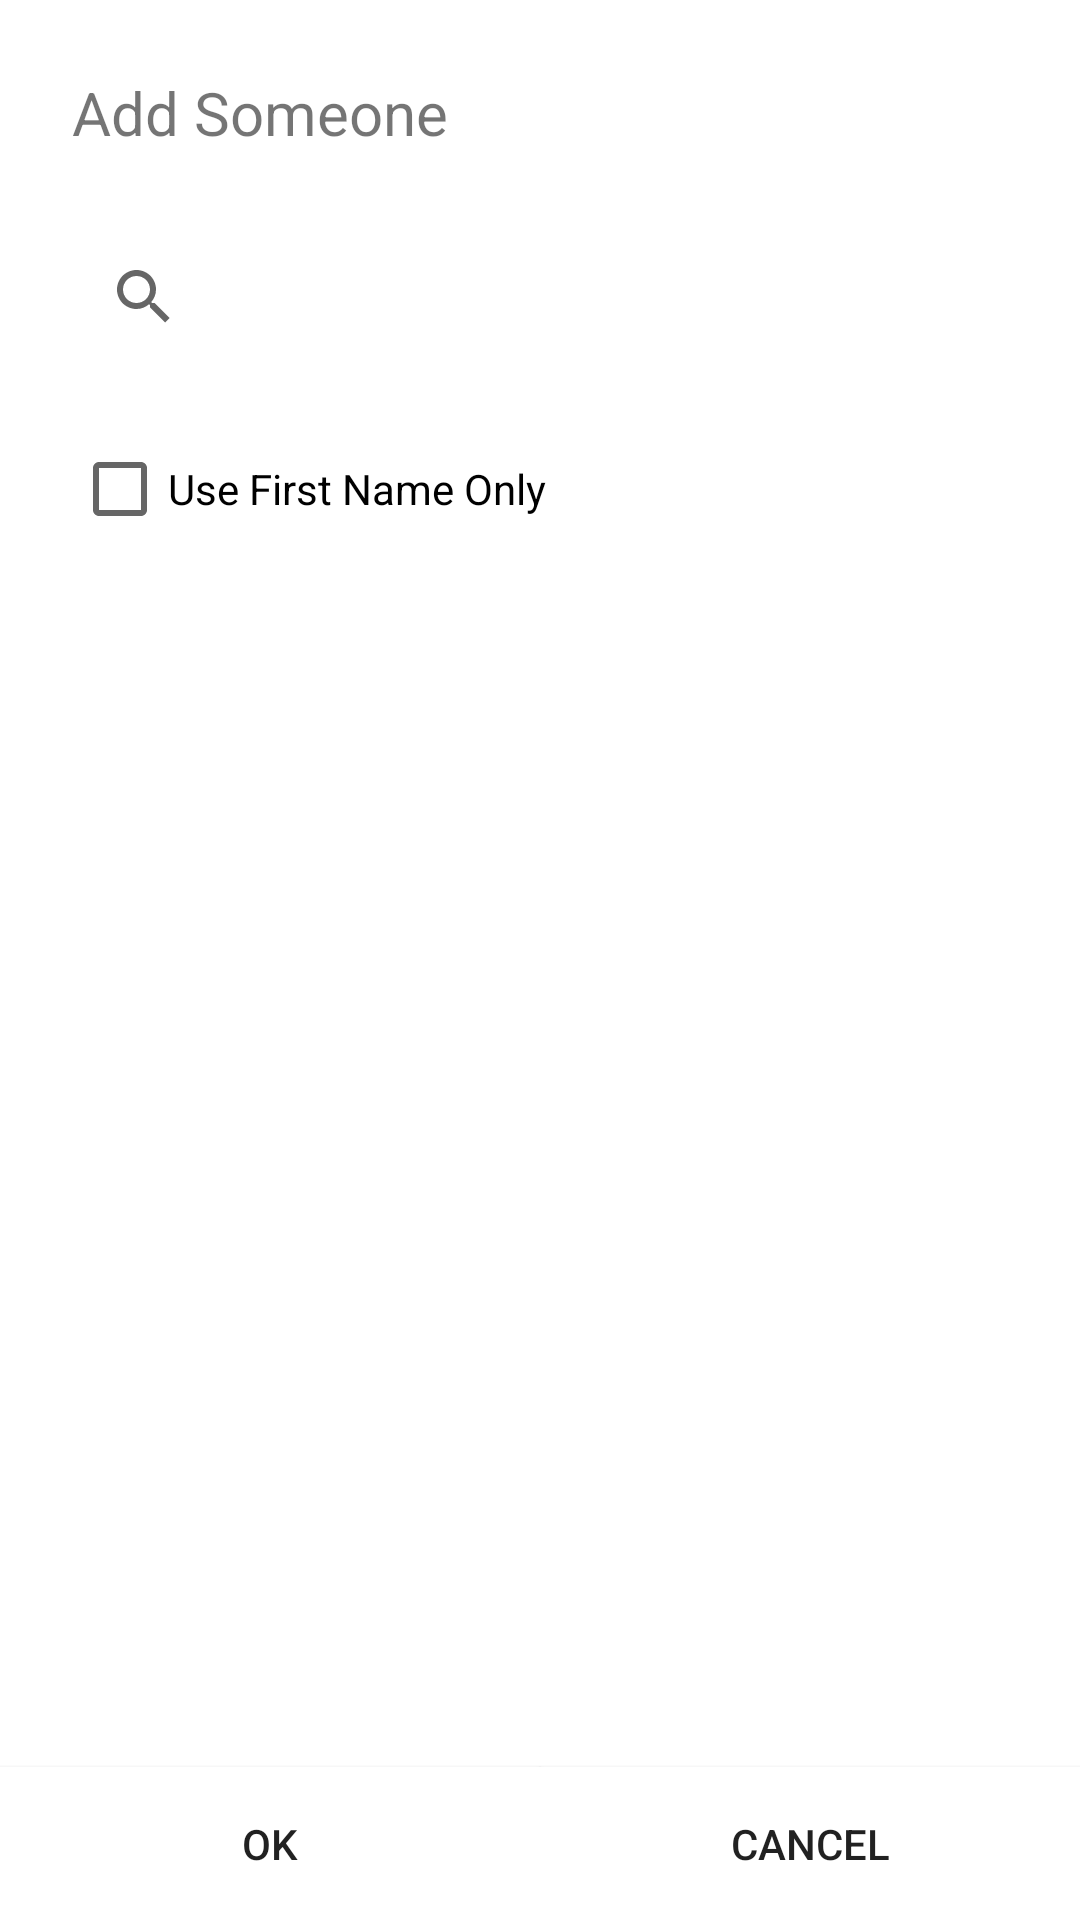

Reconstruct the res/layout file that produces this screen, plus the resources it refers to.
<!-- AndroidManifest.xml: application theme AppTheme -->
<!-- res/layout/fragment_name_dialog.xml -->
<?xml version="1.0" encoding="utf-8"?>
<RelativeLayout xmlns:android="http://schemas.android.com/apk/res/android"
    android:layout_width="match_parent"
    android:layout_height="match_parent"
    android:background="#FFFFFF"
    android:orientation="vertical" >

    <TextView
        android:id="@+id/tvNameDialogTitle"
        android:layout_width="match_parent"
        android:layout_height="wrap_content"
        android:paddingLeft="24dp"
        android:paddingRight="24dp"
        android:paddingTop="24dp"
        android:text="Add Someone"
        android:textSize="20sp" />

    <android.support.v7.widget.SearchView
        android:id="@+id/dialogSearch"
        android:layout_width="match_parent"
        android:layout_height="wrap_content"
        android:layout_below="@id/tvNameDialogTitle"
        android:layout_centerVertical="true"
        android:layout_marginLeft="24dp"
        android:layout_marginRight="24dp"
        android:layout_marginTop="24dp"
        android:hint="@string/find_contact"
        android:textSize="14sp" />

    <CheckBox
        android:id="@+id/dialogFirstNameCheckBox"
        android:layout_width="match_parent"
        android:layout_height="wrap_content"
        android:layout_below="@id/dialogSearch"
        android:layout_marginLeft="24dp"
        android:layout_marginRight="24dp"
        android:layout_marginTop="24dp"
        android:text="Use First Name Only"
        android:textSize="14sp" />

    <LinearLayout
        android:layout_width="match_parent"
        android:layout_height="36dp"
        android:layout_alignParentBottom="true"
        android:layout_below="@id/dialogFirstNameCheckBox"
        android:gravity="bottom" >

        <Button
            android:id="@+id/nameOK"
            android:layout_width="0dp"
            android:layout_height="wrap_content"
            android:layout_weight="1"
            android:background="@drawable/custom_button_style"
            android:padding="16dp"
            android:text="OK"
            android:textSize="14sp" />

        <Button
            android:id="@+id/nameCancel"
            android:layout_width="0dp"
            android:layout_height="wrap_content"
            android:layout_weight="1"
            android:background="@drawable/custom_button_style"
            android:padding="16dp"
            android:text="CANCEL"
            android:textSize="14sp" />
    </LinearLayout>

</RelativeLayout>
<!-- resources referenced by this layout -->
<resources>
  <!-- drawable custom_button_style (drawable-hdpi) -->
  <?xml version="1.0" encoding="utf-8"?>
  <selector xmlns:android="http://schemas.android.com/apk/res/android">
  
      <item android:drawable="@drawable/custom_button_pressed" android:state_pressed="true"/>
      <item android:drawable="@drawable/custom_button_default"/>
  
  </selector>
  <string name="find_contact">Find Contact</string>
  <style name="AppTheme" parent="AppTheme.Base" />
  <!-- drawable custom_button_pressed (drawable-hdpi) -->
  <?xml version="1.0" encoding="utf-8"?>
  <shape xmlns:android="http://schemas.android.com/apk/res/android"
      android:shape="rectangle" >
  
      <solid android:color="@color/gray_pressed" >
      </solid>
  
  </shape>
  <!-- drawable custom_button_default (drawable-hdpi) -->
  <?xml version="1.0" encoding="utf-8"?>
  <shape xmlns:android="http://schemas.android.com/apk/res/android"
      android:shape="rectangle" >
  
      <solid android:color="@color/white" >
      </solid>
  
  </shape>
  <style name="AppTheme.Base" parent="Theme.AppCompat.Light.DarkActionBar">
          
  
          
          <item name="colorPrimary">#2196F3</item>
  
          
          <item name="colorPrimaryDark">#1976D2</item>
  
          
          <item name="colorAccent">#40C4FF</item>
  
          
      </style>
  <color name="gray_pressed">#d9d9d9</color>
  <color name="white">#FFFFFF</color>
</resources>
